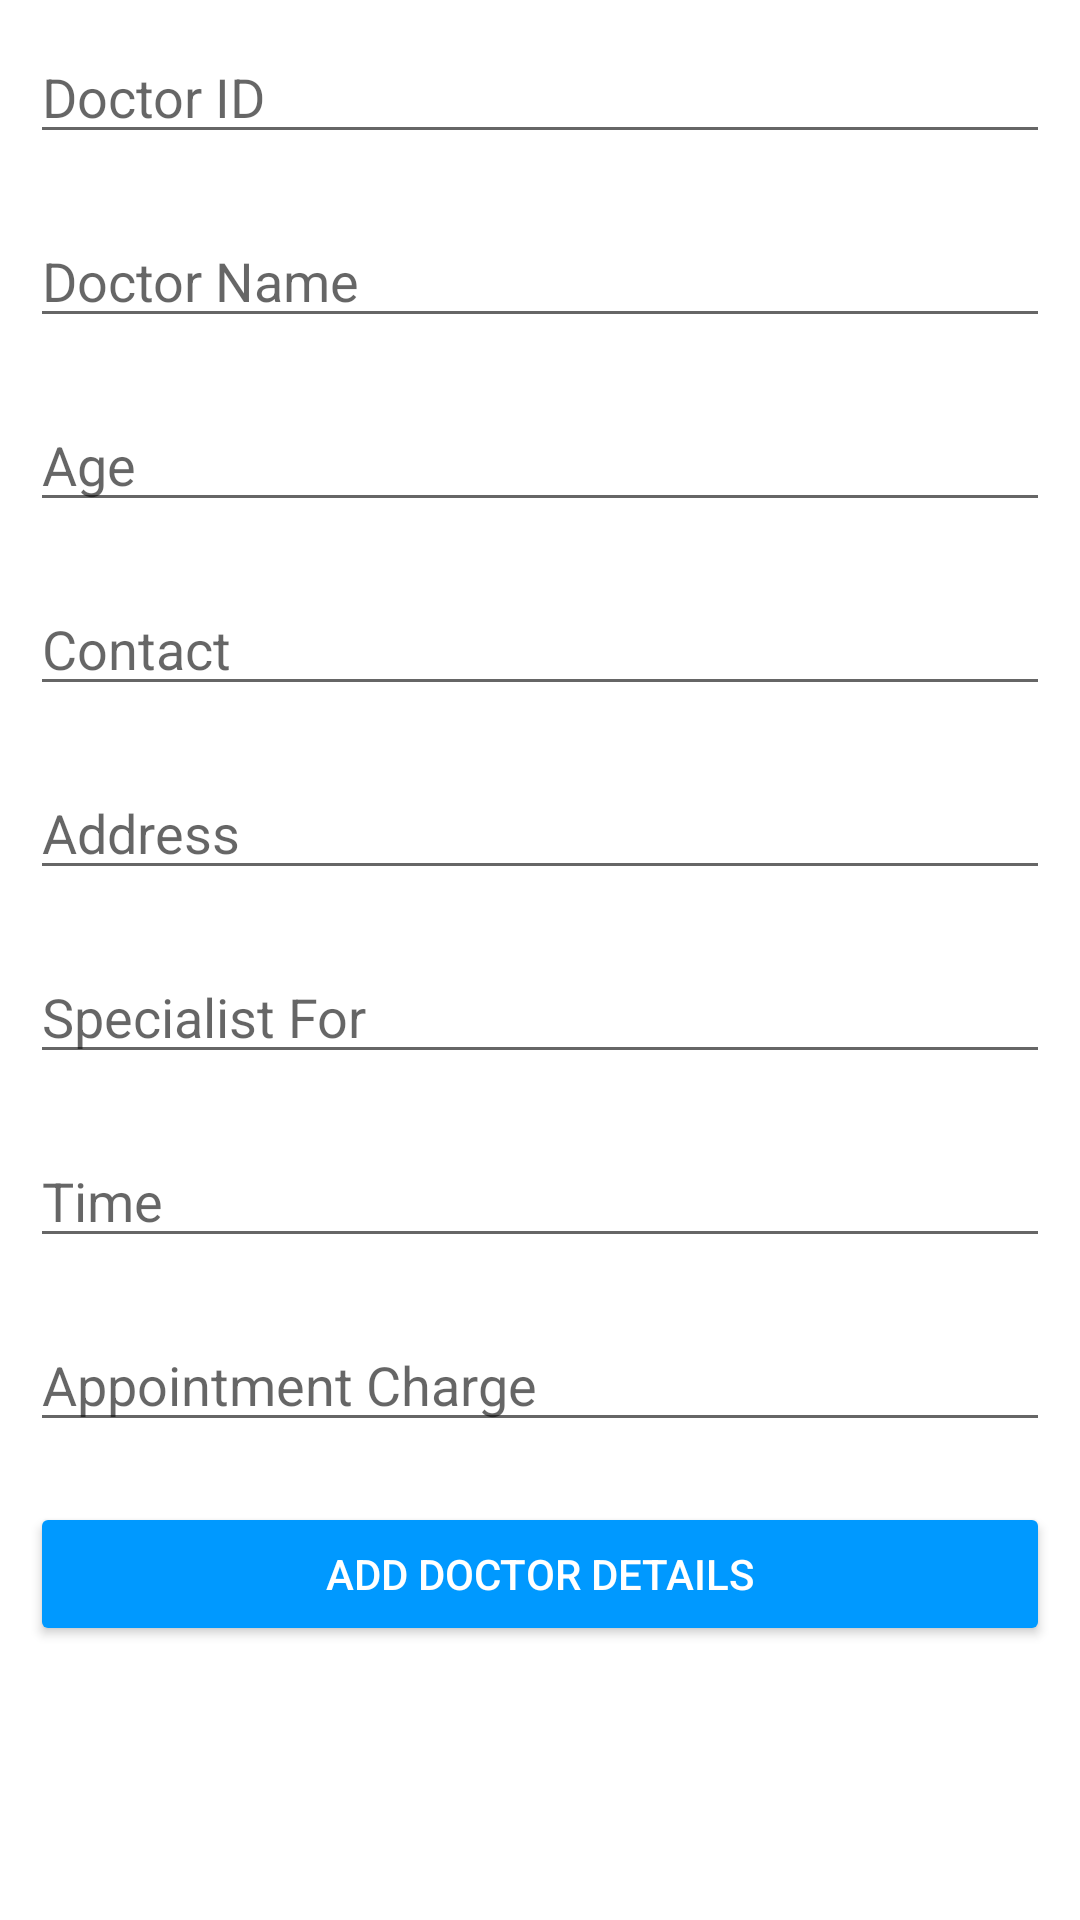

Write the Android layout XML for this screen, with the resource values it uses.
<!-- AndroidManifest.xml: application theme Theme.HospitalManagement -->
<!-- res/layout/activity_add_doctor.xml -->
<?xml version="1.0" encoding="utf-8"?>

<LinearLayout xmlns:android="http://schemas.android.com/apk/res/android"
    xmlns:app="http://schemas.android.com/apk/res-auto"
    xmlns:tools="http://schemas.android.com/tools"
    android:layout_width="match_parent"
    android:layout_height="match_parent"
    android:orientation="vertical"
    tools:context=".AddDoctor">

    <EditText
        android:id="@+id/docid"
        android:layout_width="match_parent"
        android:layout_height="wrap_content"
        android:layout_margin="10dp"
        android:ems="10"
        android:hint="Doctor ID"
        android:inputType="textPersonName" />

    <EditText
        android:id="@+id/docName"
        android:layout_width="match_parent"
        android:layout_height="wrap_content"
        android:layout_margin="10dp"
        android:ems="10"
        android:hint="Doctor Name"
        android:inputType="textPersonName" />

    <EditText
        android:id="@+id/docAge"
        android:layout_width="match_parent"
        android:layout_height="wrap_content"
        android:layout_margin="10dp"
        android:ems="10"
        android:hint="Age"
        android:inputType="number" />

    <EditText
        android:id="@+id/docCoatcat"
        android:layout_width="match_parent"
        android:layout_height="wrap_content"
        android:layout_margin="10dp"
        android:ems="10"
        android:hint="Contact"
        android:inputType="number" />

    <EditText
        android:id="@+id/docAddress"
        android:layout_width="match_parent"
        android:layout_height="wrap_content"
        android:layout_margin="10dp"
        android:ems="10"
        android:hint="Address"/>

    <EditText
        android:id="@+id/docSpecialist"
        android:layout_width="match_parent"
        android:layout_height="wrap_content"
        android:layout_margin="10dp"
        android:ems="10"
        android:hint="Specialist For"
        android:inputType="textPersonName" />

    <EditText
        android:id="@+id/docTime"
        android:layout_width="match_parent"
        android:layout_height="wrap_content"
        android:layout_margin="10dp"
        android:ems="10"
        android:hint="Time"
        android:inputType="textPersonName" />

    <EditText
        android:id="@+id/docappointmentPrice"
        android:layout_width="match_parent"
        android:layout_height="wrap_content"
        android:layout_margin="10dp"
        android:ems="10"
        android:inputType="number"
        android:hint="Appointment Charge" />

    <Button
        android:id="@+id/docadd"
        android:layout_width="match_parent"
        android:layout_height="wrap_content"
        android:layout_margin="10dp"
        android:textColor="@color/white"
        android:text="Add Doctor Details"
        app:backgroundTint="@color/btn"
        app:cornerRadius="15dp" />
</LinearLayout>
<!-- resources referenced by this layout -->
<resources>
  <color name="btn">#0099ff</color>
  <color name="white">#FFFFFFFF</color>
  <style name="Theme.HospitalManagement" parent="Theme.MaterialComponents.Light.NoActionBar">
          
          <item name="colorPrimary">@color/purple_500</item>
          <item name="colorPrimaryVariant">@color/purple_700</item>
          <item name="colorOnPrimary">@color/white</item>
          
          <item name="colorSecondary">@color/teal_200</item>
          <item name="colorSecondaryVariant">@color/teal_700</item>
          <item name="colorOnSecondary">@color/black</item>
          
          <item name="android:statusBarColor" tools:targetApi="l">?attr/colorPrimaryVariant</item>
          
      </style>
  <color name="purple_500">#FF6200EE</color>
  <color name="purple_700">#FF3700B3</color>
  <color name="teal_200">#FF03DAC5</color>
  <color name="teal_700">#FF018786</color>
  <color name="black">#FF000000</color>
</resources>
